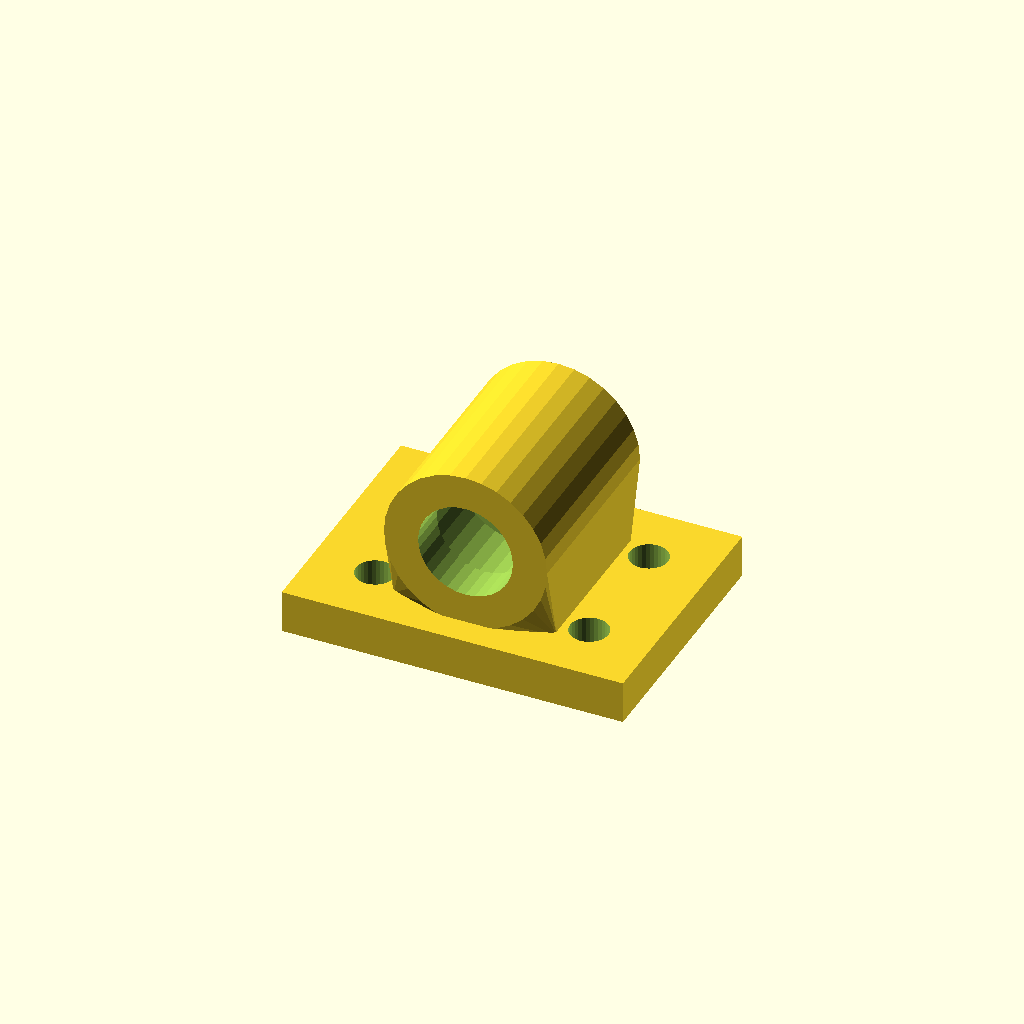
Cell 1: rendered with the file's own defaults.
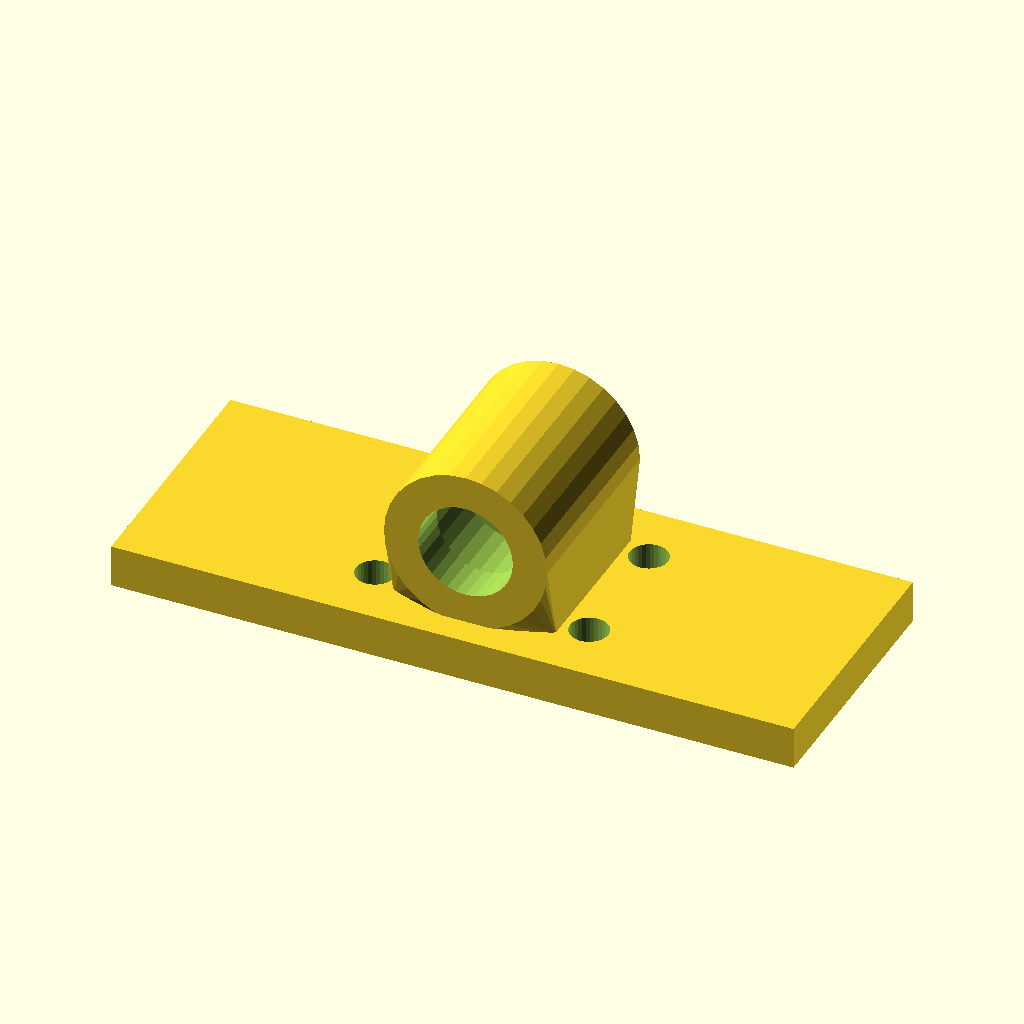
Cell 2 — base_w set to 160, the other parameters unchanged.
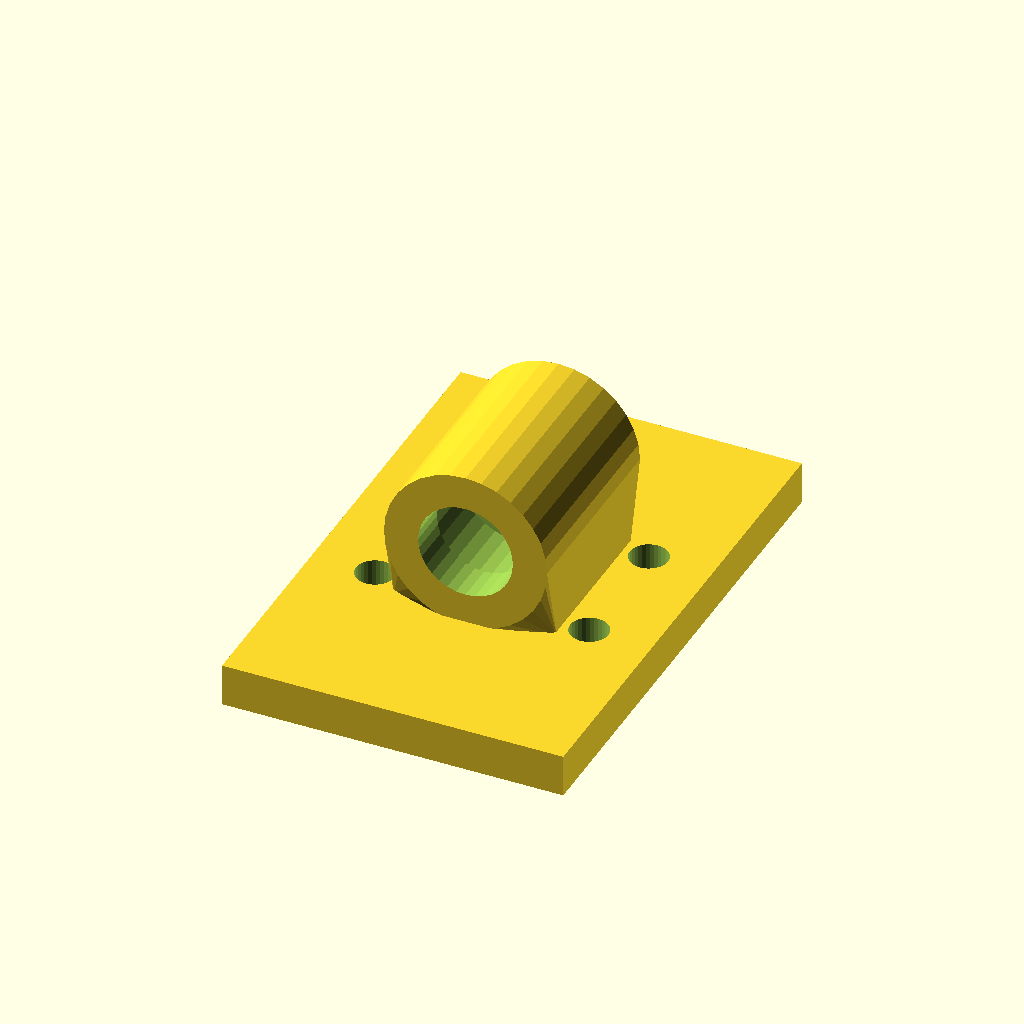
Cell 3: base_d = 120 (everything else at default).
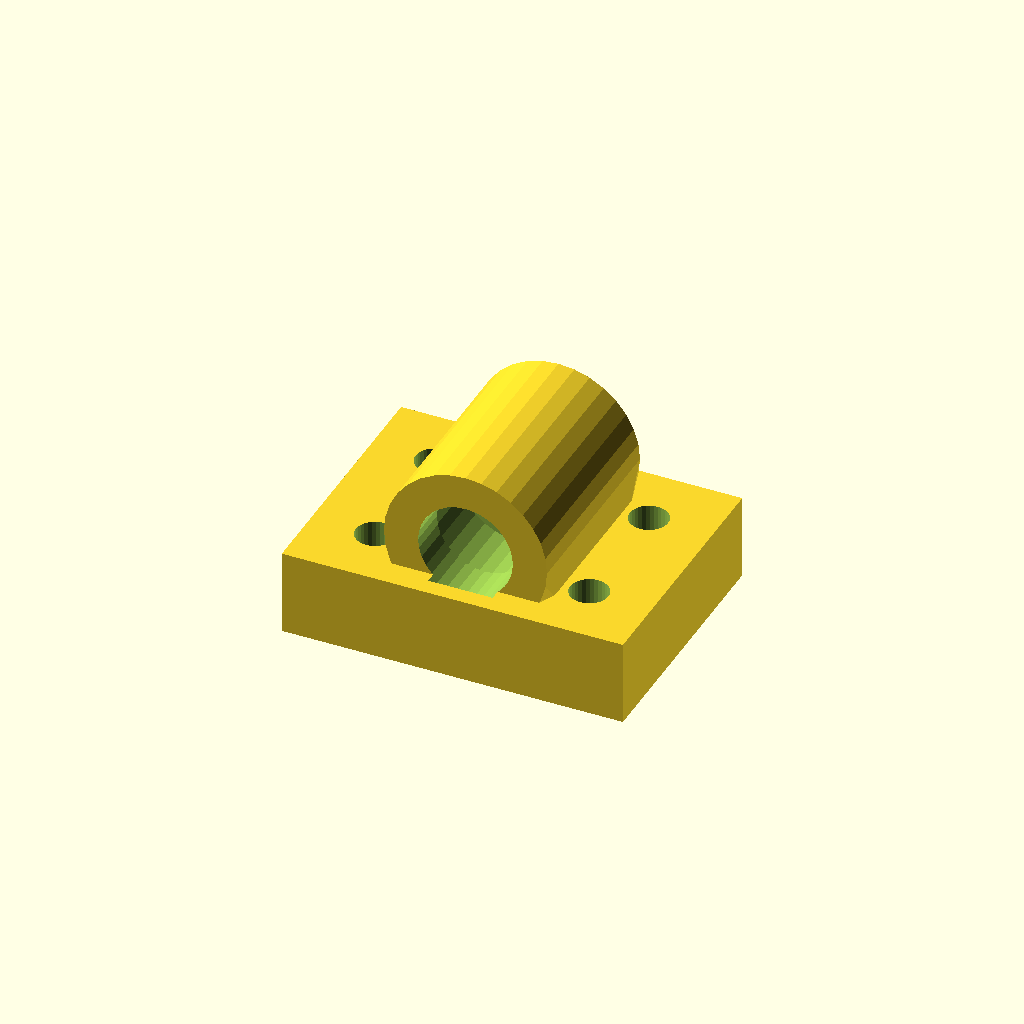
Cell 4: base_t = 20 (everything else at default).
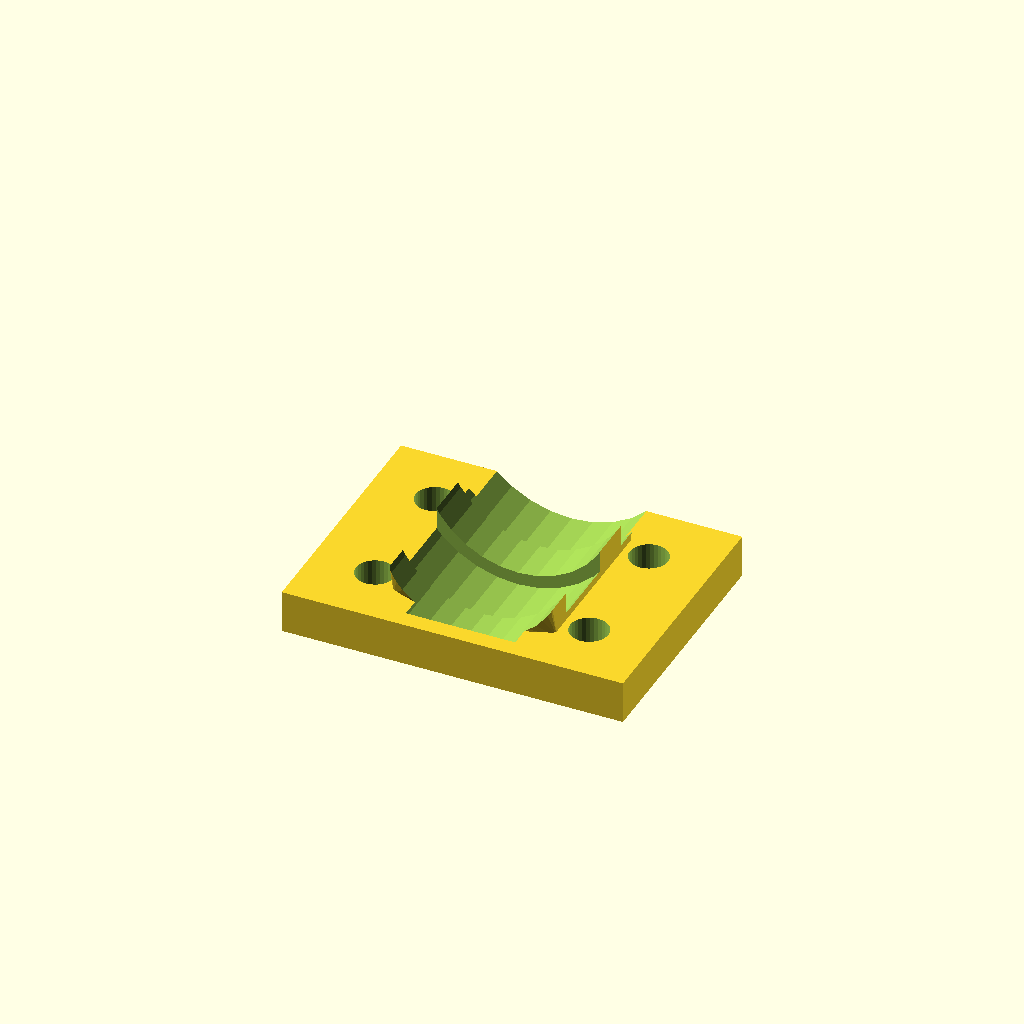
Cell 5 — bore_d set to 44.46, the other parameters unchanged.
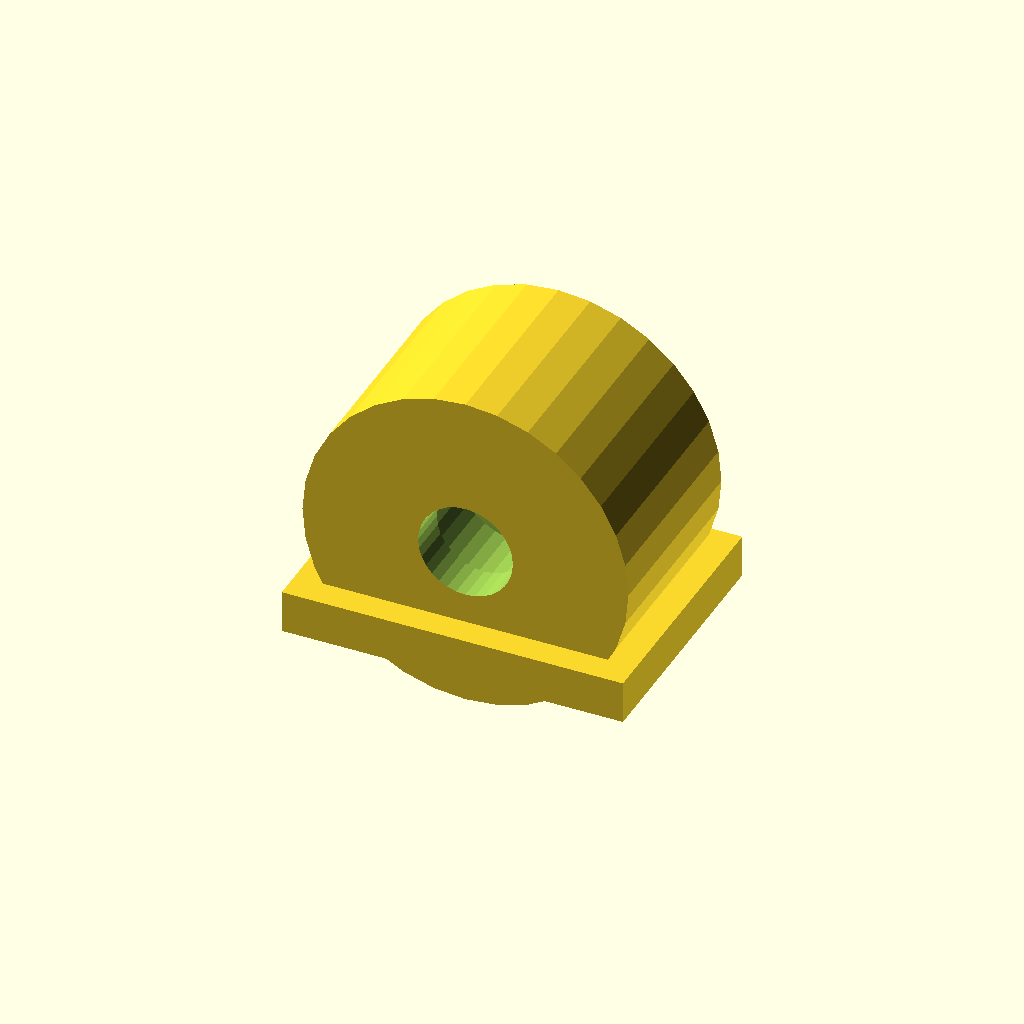
Cell 6: the same model with house_r = 38.22.
All cells are drawn from one camera (rotation 55°, 0°, 25°, orthographic, colour scheme Cornfield), so only the parameter changes between them.
The OpenSCAD source (optional_data/data/gen3/bearingblocks/part_0038.scad):
$fn = 32;

// ----------------------------------------------------------------------
// Bearing block: 80 x 60 mm base, 22.23 mm bore at 28.11 mm
// ----------------------------------------------------------------------

// --- parameters (mm) ---
base_w = 80;              // base width
base_d = 60;              // base depth
base_t = 10;              // base thickness
bore_d = 22.23;           // shaft / bearing bore
house_r = 19.11;          // housing outer radius
house_len = 46.8;         // housing length along the shaft
foot_w = 38.22;           // foot width under the housing
foot_len = 36.8;          // foot length along the shaft
axis_z = 28.11;           // bore axis height above the base
holes_d = 9;              // mounting holes
hole_x = 25.11;           // mounting hole spacing
seat_d = 12;              // bearing seat depth
seat_wall = 3;            // seat wall thickness

difference() {
  union() {
    /* base plate with its underside on z = 0 */
    translate([0, 0, base_t / 2]) cube([base_w, base_d, base_t], center = true);
    /* hull foot: a straight web blending into the round housing */
    hull() {
      translate([0, 0, base_t - 0.5]) cube([foot_w, foot_len, 1.6], center = true);
      translate([0, 0, axis_z]) rotate([-90, 0, 0]) cylinder(h = house_len, d = 2 * house_r, center = true);
    }
  }
  /* bore through the housing, 2.5 mm clear on both sides */
  translate([0, 0, axis_z]) rotate([-90, 0, 0]) cylinder(h = house_len + 5, d = bore_d, center = true);
  /* bearing seats, recessed into both ends of the housing */
  for (sy = [-1, 1]) {
    translate([0, sy * (house_len / 2 - seat_d + 2.5), axis_z]) rotate([-90, 0, 0]) cylinder(h = seat_d + 5, d = bore_d + 2 * seat_wall);
  }
  /* mounting holes through the base plate */
  for (hx = [-25.11, 25.11]) {
    for (hy = [-15, 15]) {
      translate([hx, hy, -2.5]) cylinder(h = base_t + 5, d = holes_d);
    }
  }
}
Customizer parameters (derived from the source; name, type, default, range or options):
base_w: number, default 80
base_d: number, default 60
base_t: number, default 10
bore_d: number, default 22.23
house_r: number, default 19.11
house_len: number, default 46.8
foot_w: number, default 38.22
foot_len: number, default 36.8
axis_z: number, default 28.11
holes_d: number, default 9
hole_x: number, default 25.11
seat_d: number, default 12
seat_wall: number, default 3
